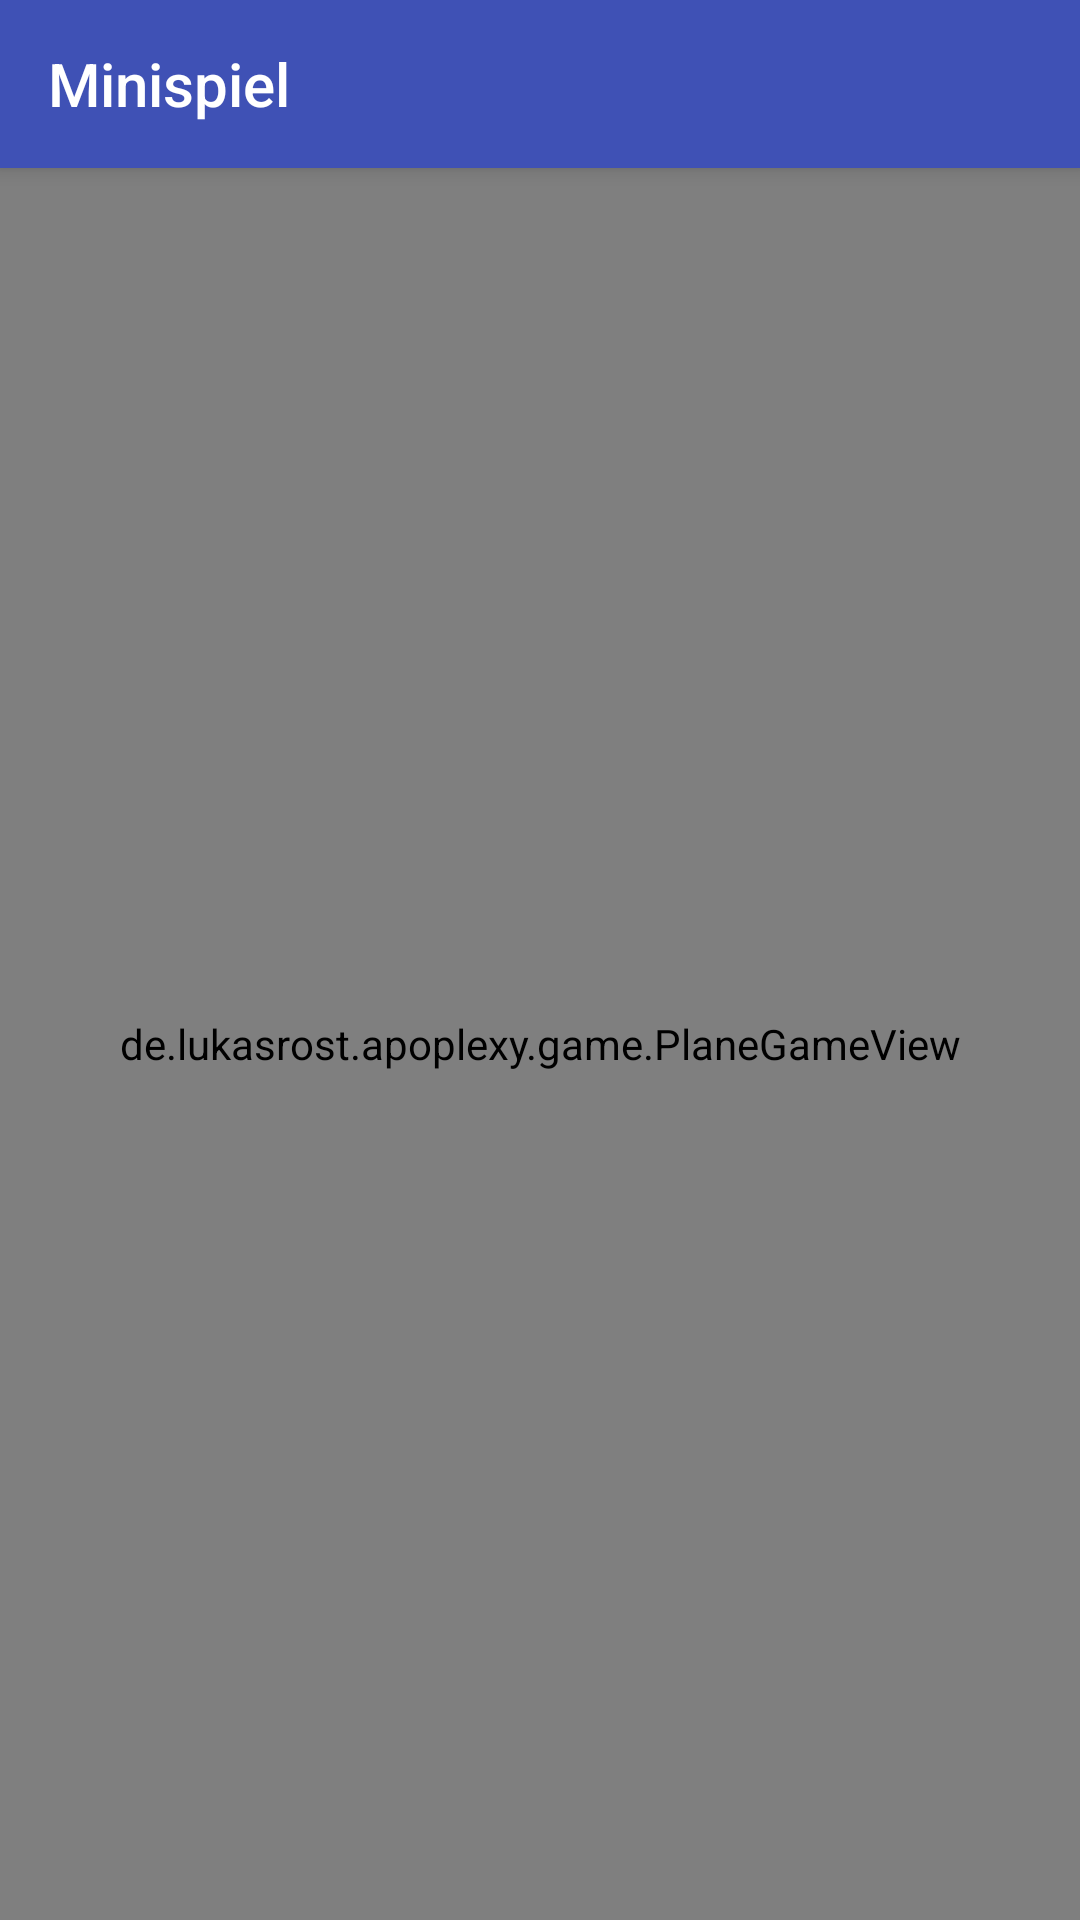

The Android layout XML behind this screen, and the referenced resources:
<!-- AndroidManifest.xml: application theme AppTheme -->
<!-- res/layout/app_bar_game.xml -->
<?xml version="1.0" encoding="utf-8"?>

<android.support.design.widget.CoordinatorLayout xmlns:android="http://schemas.android.com/apk/res/android"
    xmlns:app="http://schemas.android.com/apk/res-auto"
    xmlns:tools="http://schemas.android.com/tools"
    android:layout_width="match_parent"
    android:layout_height="match_parent"
    tools:context="de.lukasrost.apoplexy.GameActivity">

    <android.support.design.widget.AppBarLayout
        android:layout_width="match_parent"
        android:layout_height="wrap_content"
        android:theme="@style/AppTheme.AppBarOverlay">

        <android.support.v7.widget.Toolbar
            android:id="@+id/toolbar"
            android:layout_width="match_parent"
            android:layout_height="?attr/actionBarSize"
            android:background="@color/colorPrimary"
            app:popupTheme="@style/AppTheme.PopupOverlay"
            app:title="Minispiel"/>

    </android.support.design.widget.AppBarLayout>

    <include layout="@layout/content_game" />

</android.support.design.widget.CoordinatorLayout>
<!-- res/layout/content_game.xml (included above) -->
<?xml version="1.0" encoding="utf-8"?>

<LinearLayout xmlns:android="http://schemas.android.com/apk/res/android"
    xmlns:app="http://schemas.android.com/apk/res-auto"
    xmlns:tools="http://schemas.android.com/tools"
    android:layout_width="match_parent"
    android:layout_height="match_parent"
    app:layout_behavior="@string/appbar_scrolling_view_behavior"
    tools:context="de.lukasrost.apoplexy.GameActivity"
    tools:showIn="@layout/app_bar_game">

    <de.lukasrost.apoplexy.game.PlaneGameView
        android:id="@+id/plane_game"
        android:layout_width="match_parent"
        android:layout_height="match_parent" />

</LinearLayout>
<!-- resources referenced by this layout -->
<resources>
  <color name="colorPrimary">#3F51B5</color>
  <style name="AppTheme.AppBarOverlay" parent="ThemeOverlay.AppCompat.Dark.ActionBar" />
  <style name="AppTheme.PopupOverlay" parent="ThemeOverlay.AppCompat.Light" />
  <style name="AppTheme" parent="Base.Theme.AppCompat.Light.DarkActionBar">
          
          <item name="colorPrimary">@color/colorPrimary</item>
          <item name="colorPrimaryDark">@color/colorPrimaryDark</item>
          <item name="colorAccent">@color/colorAccent</item>
      </style>
  <color name="colorPrimaryDark">#303F9F</color>
  <color name="colorAccent">#FF4081</color>
</resources>
